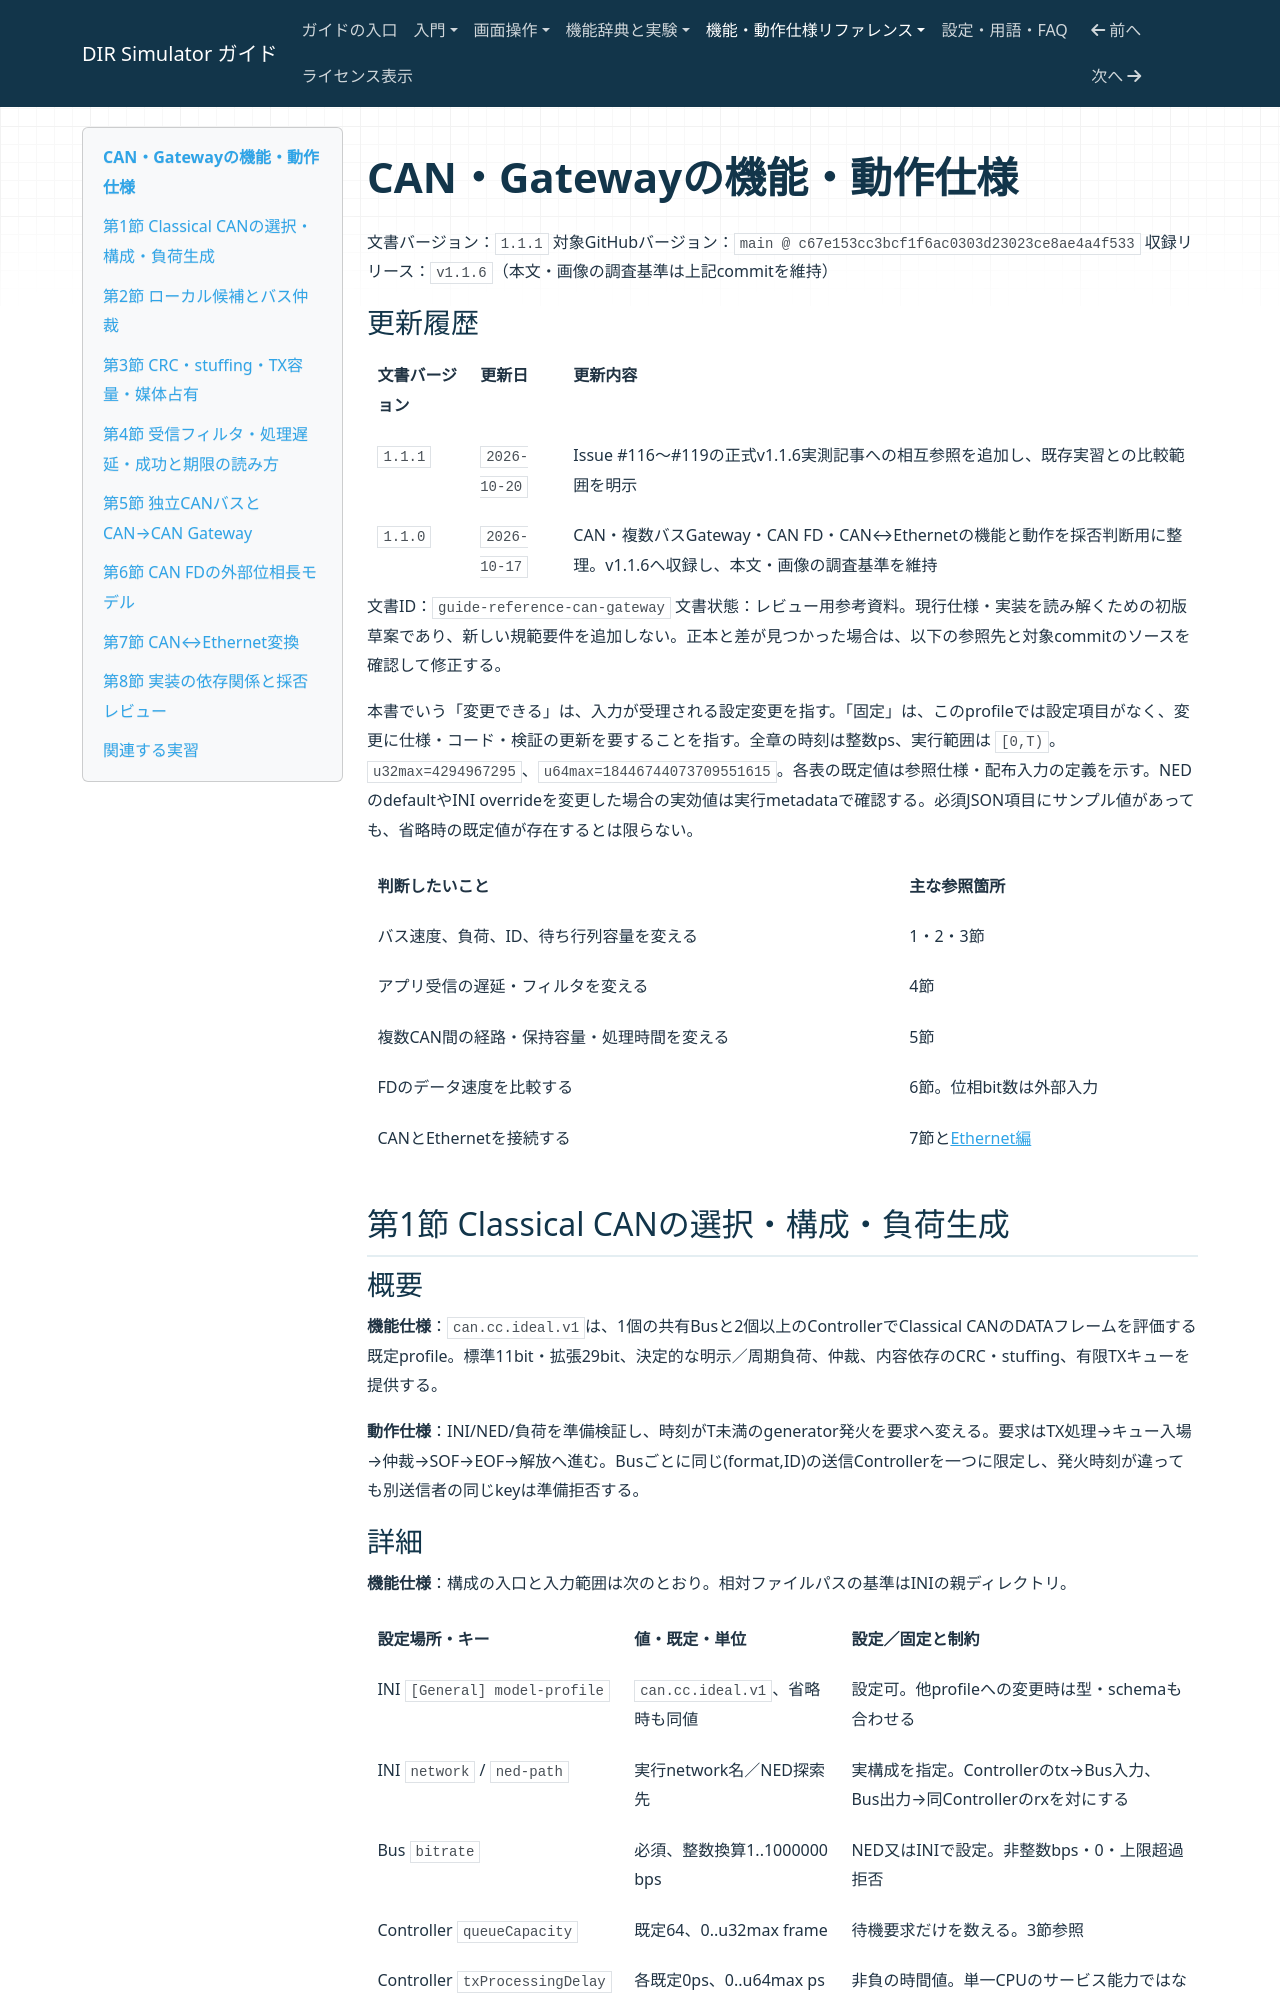

repository: hideki-ozu/DIR-Simulator · page: reference/CAN・Gatewayの機能・動作仕様.html · generator: mkdocs

# CAN・Gatewayの機能・動作仕様

文書バージョン：`1.1.1`
対象GitHubバージョン：`main @ c67e153cc3bcf1f6ac0303d23023ce8ae4a4f533`
収録リリース：`v1.1.6`（本文・画像の調査基準は上記commitを維持）

### 更新履歴

| 文書バージョン | 更新日 | 更新内容 |
| --- | --- | --- |
| `1.1.1` | `2026-10-20` | Issue #116〜#119の正式v1.1.6実測記事への相互参照を追加し、既存実習との比較範囲を明示 |
| `1.1.0` | `2026-10-17` | CAN・複数バスGateway・CAN FD・CAN↔Ethernetの機能と動作を採否判断用に整理。v1.1.6へ収録し、本文・画像の調査基準を維持 |

文書ID：`guide-reference-can-gateway`
文書状態：レビュー用参考資料。現行仕様・実装を読み解くための初版草案であり、新しい規範要件を追加しない。正本と差が見つかった場合は、以下の参照先と対象commitのソースを確認して修正する。

本書でいう「変更できる」は、入力が受理される設定変更を指す。「固定」は、このprofileでは設定項目がなく、変更に仕様・コード・検証の更新を要することを指す。全章の時刻は整数ps、実行範囲は `[0,T)`。`u32max=4294967295`、`u64max=18446744073709551615`。各表の既定値は参照仕様・配布入力の定義を示す。NEDのdefaultやINI overrideを変更した場合の実効値は実行metadataで確認する。必須JSON項目にサンプル値があっても、省略時の既定値が存在するとは限らない。

| 判断したいこと | 主な参照箇所 |
| --- | --- |
| バス速度、負荷、ID、待ち行列容量を変える | 1・2・3節 |
| アプリ受信の遅延・フィルタを変える | 4節 |
| 複数CAN間の経路・保持容量・処理時間を変える | 5節 |
| FDのデータ速度を比較する | 6節。位相bit数は外部入力 |
| CANとEthernetを接続する | 7節と[Ethernet編](Ethernetの機能・動作仕様.md) |

## 第1節 Classical CANの選択・構成・負荷生成

### 概要

**機能仕様**：`can.cc.ideal.v1`は、1個の共有Busと2個以上のControllerでClassical CANのDATAフレームを評価する既定profile。標準11bit・拡張29bit、決定的な明示／周期負荷、仲裁、内容依存のCRC・stuffing、有限TXキューを提供する。

**動作仕様**：INI/NED/負荷を準備検証し、時刻がT未満のgenerator発火を要求へ変える。要求はTX処理→キュー入場→仲裁→SOF→EOF→解放へ進む。Busごとに同じ(format,ID)の送信Controllerを一つに限定し、発火時刻が違っても別送信者の同じkeyは準備拒否する。
